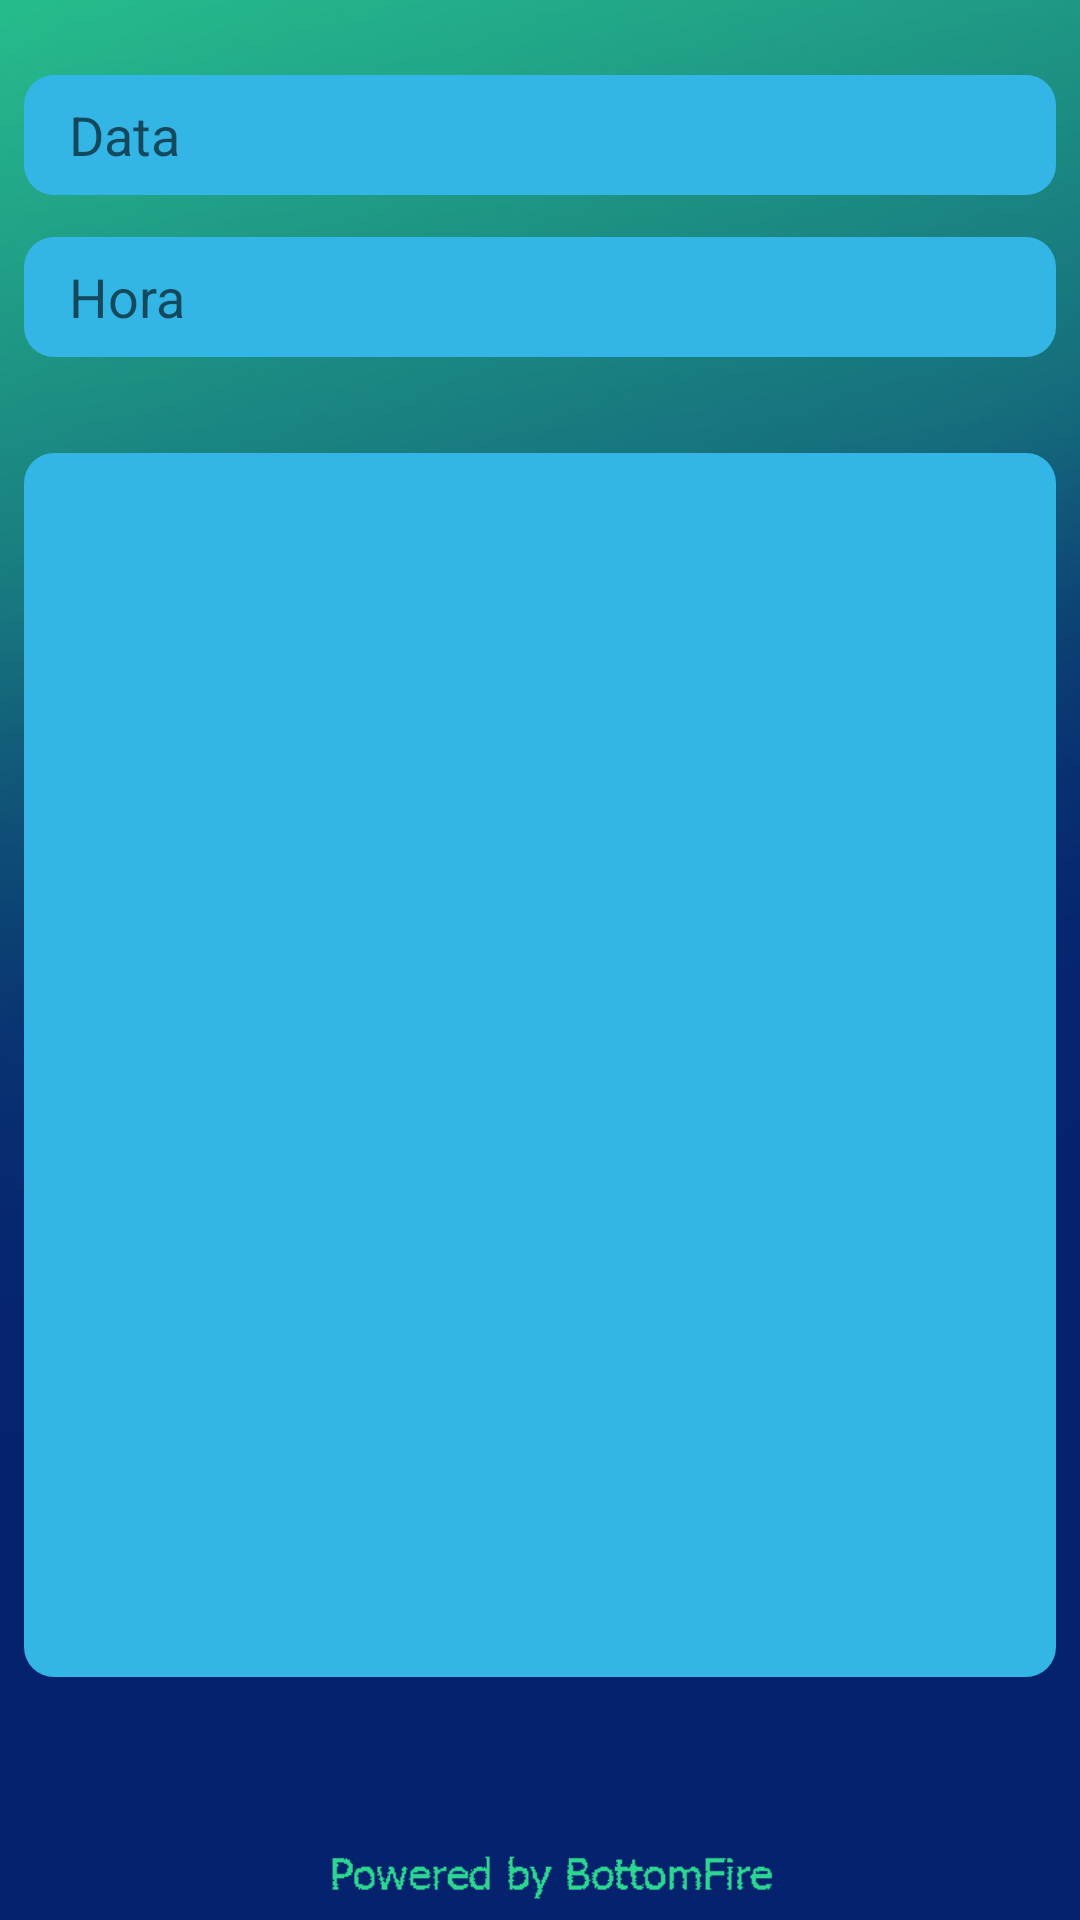

Write the Android layout XML for this screen, with the resource values it uses.
<!-- AndroidManifest.xml: application theme AppTheme -->
<!-- res/layout/activity_add_consulta.xml -->
<?xml version="1.0" encoding="utf-8"?>
<android.support.constraint.ConstraintLayout xmlns:android="http://schemas.android.com/apk/res/android"
    xmlns:app="http://schemas.android.com/apk/res-auto"
    xmlns:tools="http://schemas.android.com/tools"
    android:layout_width="match_parent"
    android:layout_height="match_parent"
    android:background="@drawable/fundoapp"
    tools:context=".AddConsultaActivity">

    <EditText
        android:id="@+id/editDiaId"
        android:layout_width="match_parent"
        android:layout_height="40dp"
        android:layout_marginStart="8dp"
        android:layout_marginLeft="8dp"
        android:layout_marginTop="25dp"
        android:layout_marginEnd="8dp"
        android:layout_marginRight="8dp"
        android:layout_marginBottom="16dp"
        android:background="@drawable/bg_calend"
        android:ems="10"
        android:hint="Data"
        android:inputType="date"
        android:paddingLeft="15dp"
        android:textColor="#000"
        app:layout_constraintBottom_toTopOf="@+id/editHoraId"
        app:layout_constraintEnd_toEndOf="parent"
        app:layout_constraintStart_toStartOf="parent"
        app:layout_constraintTop_toTopOf="parent" />

    <EditText
        android:id="@+id/editHoraId"
        android:layout_width="match_parent"
        android:layout_height="40dp"
        android:layout_marginStart="8dp"
        android:layout_marginLeft="8dp"
        android:layout_marginTop="14dp"
        android:layout_marginEnd="8dp"
        android:layout_marginRight="8dp"
        android:background="@drawable/bg_calend"
        android:ems="10"
        android:hint="Hora"
        android:inputType="time"
        android:paddingLeft="15dp"
        android:textColor="#000"
        app:layout_constraintEnd_toEndOf="parent"
        app:layout_constraintStart_toStartOf="parent"
        app:layout_constraintTop_toBottomOf="@+id/editDiaId" />


    <ListView
        android:id="@+id/listView_dadosId"
        android:layout_width="match_parent"
        android:layout_height="408dp"
        android:layout_marginStart="8dp"
        android:layout_marginLeft="8dp"
        android:layout_marginTop="32dp"
        android:layout_marginEnd="8dp"
        android:layout_marginRight="8dp"
        android:layout_marginBottom="8dp"
        android:background="@drawable/bg_calend"
        android:padding="20dp"
        app:layout_constraintBottom_toBottomOf="parent"
        app:layout_constraintEnd_toEndOf="parent"
        app:layout_constraintHorizontal_bias="0.0"
        app:layout_constraintStart_toStartOf="parent"
        app:layout_constraintTop_toBottomOf="@+id/editHoraId"
        app:layout_constraintVertical_bias="0.0" />

</android.support.constraint.ConstraintLayout>
<!-- resources referenced by this layout -->
<resources>
  <!-- drawable bg_calend (drawable) -->
  <?xml version="1.0" encoding="utf-8"?>
  <shape xmlns:android="http://schemas.android.com/apk/res/android">
  
  <corners android:radius="10dp"></corners>
  
      <solid android:color="@color/colorButtons"></solid>
  
  
  </shape>
  <!-- drawable fundoapp: jpg bitmap (drawable-xhdpi, 86646 bytes) -->
  <style name="AppTheme" parent="Theme.AppCompat.Light.DarkActionBar">
          
          <item name="colorPrimary">@color/colorBackgroundApp</item>
          <item name="colorPrimaryDark">@color/colorButtons</item>
          <item name="colorAccent">@color/colorAccent</item>
      </style>
  <color name="colorButtons">@color/colorPrimary</color>
  <color name="colorBackgroundApp">#fff</color>
  <color name="colorAccent">#FF4081</color>
  <color name="colorPrimary">#ff33b5e5</color>
</resources>
